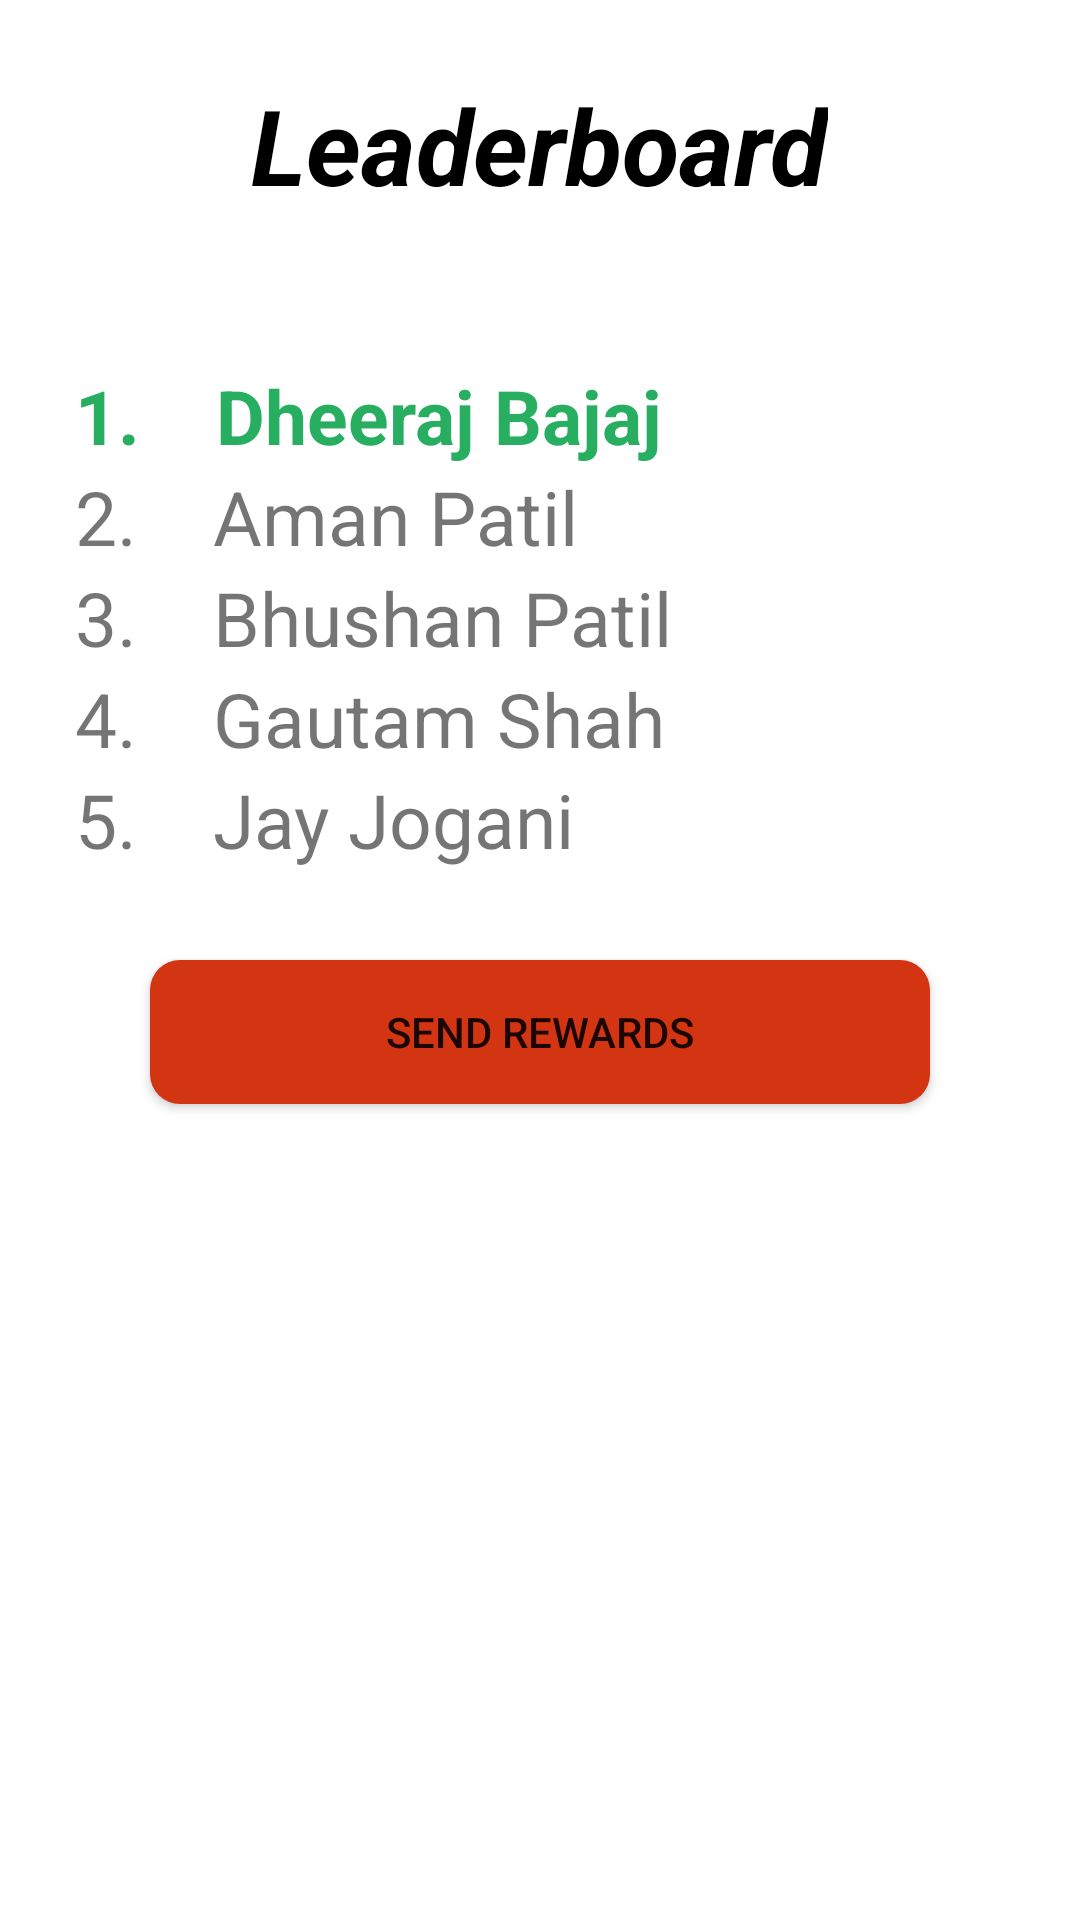

Android layout source for this screen:
<!-- AndroidManifest.xml: application theme AppTheme -->
<!-- res/layout/fragment_donations.xml -->
<?xml version="1.0" encoding="utf-8"?>
<RelativeLayout xmlns:android="http://schemas.android.com/apk/res/android"
    android:layout_width="match_parent"
    android:layout_height="match_parent"
    android:background="@color/white">
    <LinearLayout
        android:layout_width="match_parent"
        android:layout_height="match_parent"
        android:orientation="vertical"
        android:layout_marginLeft="25dp"
        android:layout_marginRight="25dp">

        <TextView
            android:layout_width="wrap_content"
            android:layout_height="wrap_content"
            android:layout_centerHorizontal="true"
            android:layout_marginTop="25dp"
            android:layout_marginBottom="50dp"
            android:layout_gravity="center_horizontal"
            android:text="Leaderboard"
            android:textColor="@color/black"
            android:textSize="35sp"
            android:textStyle="bold|italic" />

        <TextView
            android:layout_width="wrap_content"
            android:layout_height="wrap_content"
            android:textSize="25sp"
            android:textColor="@color/green"
            android:textStyle="bold"
            android:text="1.    Dheeraj Bajaj"/>

        <TextView
            android:layout_width="wrap_content"
            android:layout_height="wrap_content"
            android:textSize="25sp"
            android:text="2.    Aman Patil"/>

        <TextView
            android:layout_width="wrap_content"
            android:layout_height="wrap_content"
            android:textSize="25sp"
            android:text="3.    Bhushan Patil"/>

        <TextView
            android:layout_width="wrap_content"
            android:layout_height="wrap_content"
            android:textSize="25sp"
            android:text="4.    Gautam Shah"/>

        <TextView
            android:layout_width="wrap_content"
            android:layout_height="wrap_content"
            android:textSize="25sp"
            android:text="5.    Jay Jogani"/>

        <Button
            android:layout_marginTop="30dp"
            android:layout_width="match_parent"
            android:layout_height="wrap_content"
            android:background="@drawable/red_button"
            android:layout_marginLeft="25dp"
            android:layout_marginRight="25dp"
            android:text="Send Rewards"/>

    </LinearLayout>

</RelativeLayout>
<!-- resources referenced by this layout -->
<resources>
  <color name="black">#000000</color>
  <color name="green">#27AE60</color>
  <color name="white">#FFFFFF</color>
  <!-- drawable red_button (drawable) -->
  <shape xmlns:android="http://schemas.android.com/apk/res/android">
      <solid android:color="@color/red"/>
  
      <corners
          android:topLeftRadius="10dp"
          android:topRightRadius="10dp"
          android:bottomLeftRadius="10dp"
          android:bottomRightRadius="10dp"/>
  
  </shape>
  <style name="AppTheme" parent="Theme.AppCompat.Light.NoActionBar">
          
          <item name="colorPrimary">@color/red</item>
          <item name="colorPrimaryDark">@color/red</item>
          <item name="colorAccent">@color/red</item>
          <item name="android:statusBarColor">@android:color/transparent</item>
      </style>
  <color name="red">#D33412</color>
</resources>
